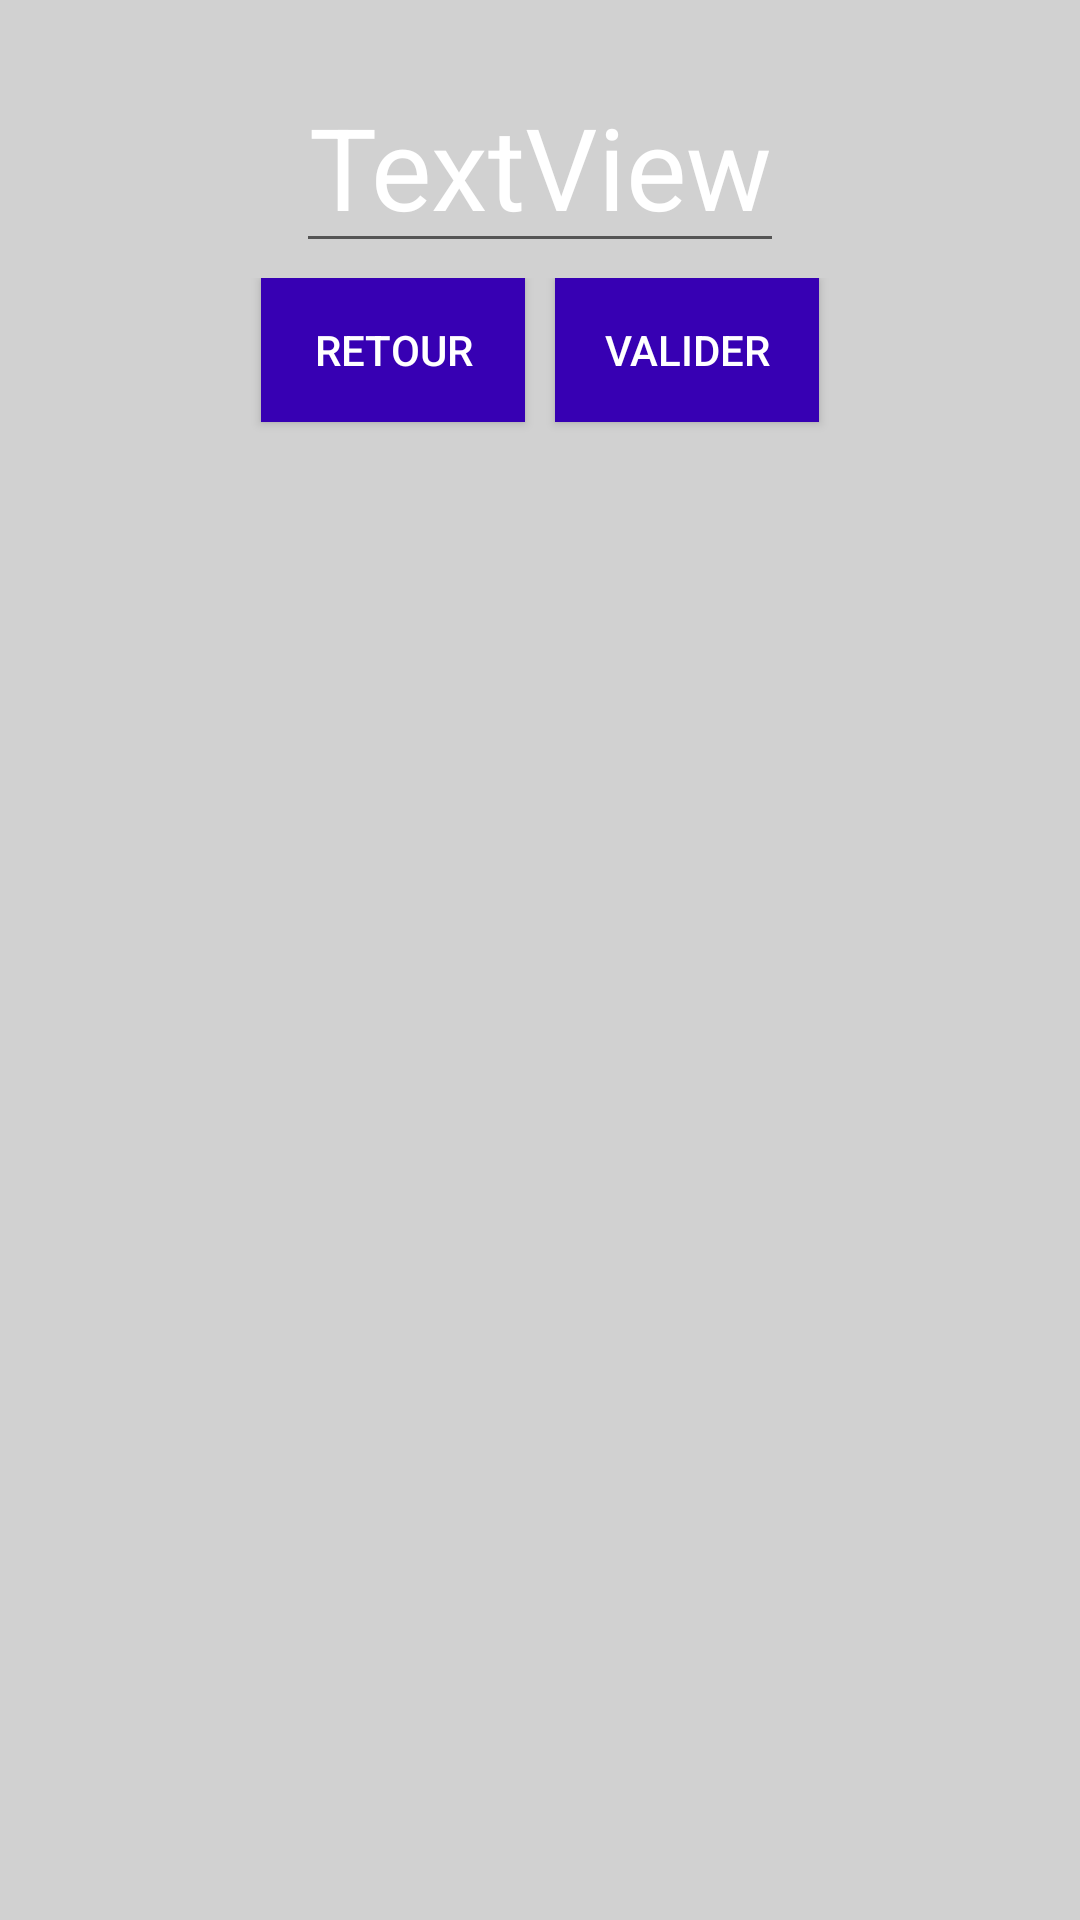

Write the Android layout XML for this screen, with the resource values it uses.
<!-- AndroidManifest.xml: application theme AppTheme -->
<!-- res/layout/popup_change_nickname.xml -->
<?xml version="1.0" encoding="utf-8"?>
<androidx.constraintlayout.widget.ConstraintLayout
    xmlns:android="http://schemas.android.com/apk/res/android"
    xmlns:app="http://schemas.android.com/apk/res-auto"
    xmlns:tools="http://schemas.android.com/tools"
    android:layout_width="300dp"
    android:layout_height="150dp"
    android:orientation="vertical"
    android:background="@color/gray"
    android:padding="5dp"
    android:layout_gravity="center"
    >

    <LinearLayout
        android:layout_width="match_parent"
        android:layout_height="match_parent"
        android:orientation="vertical">

        <EditText
            android:id="@+id/etChangeUsername"
            android:layout_width="wrap_content"
            android:layout_height="wrap_content"
            android:layout_gravity="center_horizontal"
            android:layout_marginTop="15dp"
            android:layout_marginBottom="5dp"
            android:textSize="38sp"
            android:textColor="@color/white"
            android:gravity="center"
            android:text="TextView" />

        <LinearLayout
            android:layout_width="match_parent"
            android:layout_height="match_parent"
            android:orientation="horizontal"
            android:gravity="center">

            <Button
                android:id="@+id/btnResultBackMenu"
                android:layout_width="wrap_content"
                android:layout_height="wrap_content"
                android:layout_gravity="center_horizontal"
                android:layout_margin="5dp"
                android:background="@color/colorPrimaryDark"
                android:padding="5dp"
                android:text="Retour"
                android:textColor="@color/white" />

            <Button
                android:id="@+id/btnValidateUsername"
                android:layout_width="wrap_content"
                android:layout_height="wrap_content"
                android:layout_gravity="center_horizontal"
                android:layout_margin="5dp"
                android:background="@color/colorPrimaryDark"
                android:padding="5dp"
                android:text="Valider"
                android:textColor="@color/white" />
        </LinearLayout>

    </LinearLayout>
</androidx.constraintlayout.widget.ConstraintLayout>
<!-- resources referenced by this layout -->
<resources>
  <color name="colorPrimaryDark">#3700B3</color>
  <color name="gray">#d1d1d1</color>
  <color name="white">#FFFFFF</color>
  <style name="AppTheme" parent="Theme.AppCompat.Light.DarkActionBar">
          
          <item name="colorPrimary">@color/blueWater</item>
          <item name="colorPrimaryDark">@color/blueDeepWater</item>
          <item name="colorAccent">@color/graySiver</item>
      </style>
  <color name="blueWater">#7AADCC</color>
  <color name="blueDeepWater">#406780</color>
  <color name="graySiver">#CCCCCC</color>
</resources>
